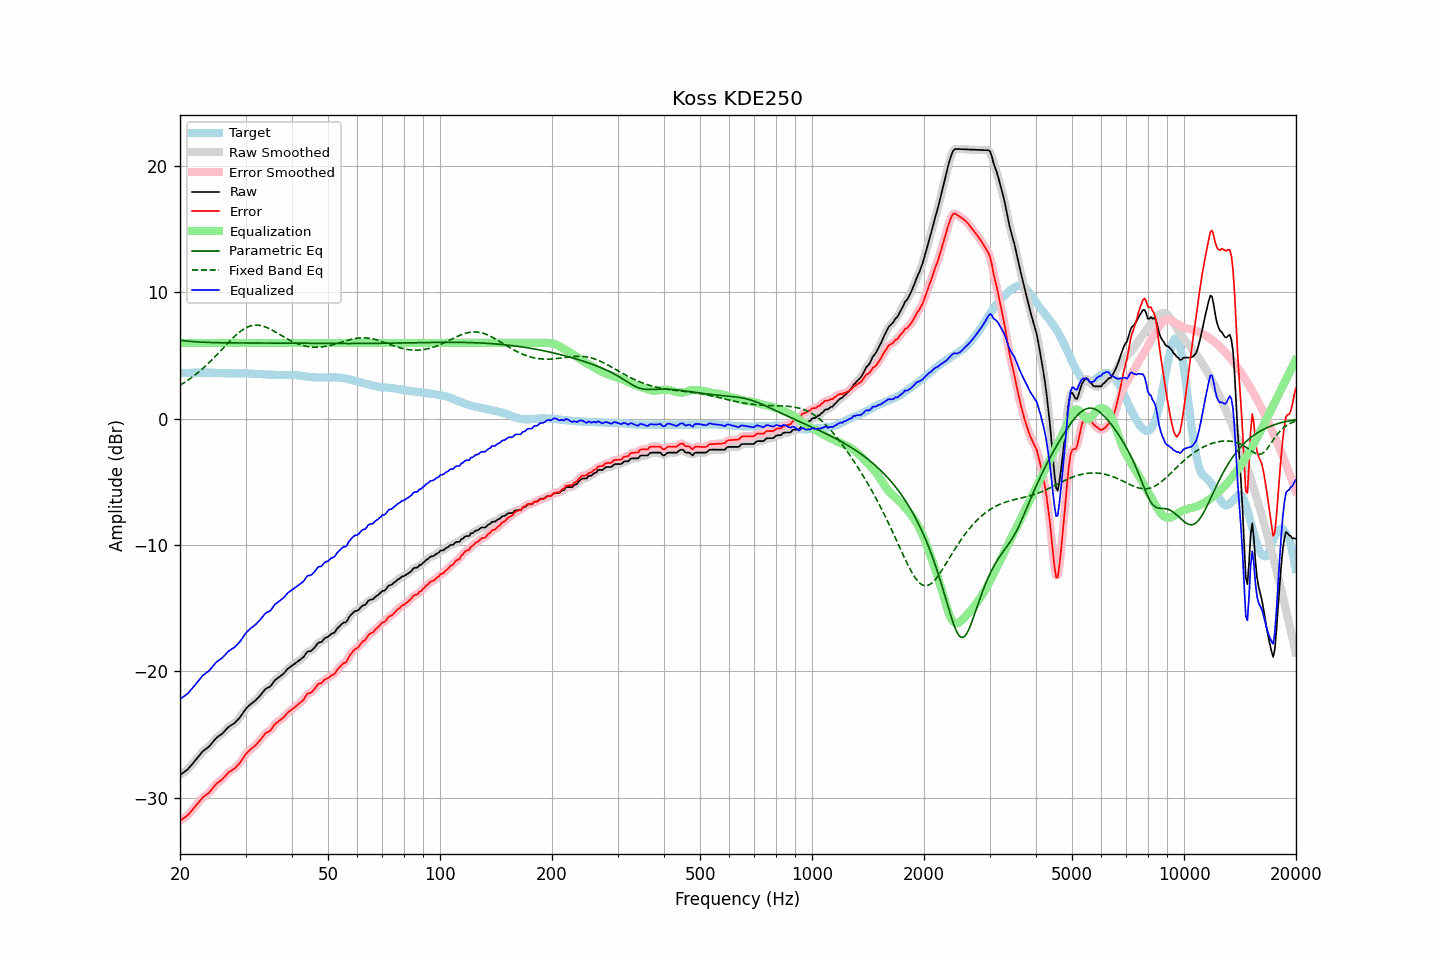

Source data for this figure (header and first rows):
frequency, raw, error, smoothed, error_smoothed, equalization, parametric_eq, fixed_band_eq, equalized_raw, equalized_smoothed, target
20.00, -28.21, -31.83, -28.20, -31.82, 6.00, 6.21, 2.65, -22.21, -22.20, 3.62
20.20, -28.12, -31.74, -28.12, -31.74, 6.00, 6.19, 2.73, -22.12, -22.12, 3.62
20.40, -28.02, -31.64, -28.03, -31.66, 6.00, 6.18, 2.81, -22.02, -22.03, 3.62
20.61, -27.93, -31.56, -27.93, -31.56, 6.00, 6.17, 2.89, -21.93, -21.93, 3.63
20.81, -27.83, -31.46, -27.83, -31.47, 6.00, 6.15, 2.97, -21.83, -21.83, 3.63
21.02, -27.74, -31.37, -27.72, -31.36, 6.00, 6.14, 3.06, -21.74, -21.72, 3.63
21.23, -27.59, -31.22, -27.59, -31.23, 6.00, 6.13, 3.15, -21.59, -21.59, 3.63
21.44, -27.44, -31.08, -27.45, -31.08, 6.00, 6.12, 3.24, -21.44, -21.45, 3.64
21.66, -27.29, -30.93, -27.29, -30.93, 6.00, 6.11, 3.34, -21.29, -21.29, 3.64
21.87, -27.14, -30.78, -27.13, -30.78, 6.00, 6.10, 3.43, -21.14, -21.13, 3.64
22.09, -26.98, -30.62, -26.98, -30.62, 6.00, 6.09, 3.53, -20.98, -20.98, 3.64
22.31, -26.82, -30.47, -26.82, -30.47, 6.00, 6.08, 3.64, -20.82, -20.82, 3.65
22.54, -26.67, -30.31, -26.66, -30.31, 6.00, 6.08, 3.74, -20.67, -20.66, 3.64
22.76, -26.51, -30.16, -26.51, -30.15, 6.00, 6.07, 3.85, -20.51, -20.51, 3.65
22.99, -26.35, -30.00, -26.37, -30.01, 6.00, 6.06, 3.96, -20.35, -20.37, 3.65
23.22, -26.25, -29.90, -26.25, -29.90, 6.00, 6.06, 4.07, -20.25, -20.25, 3.65
23.45, -26.15, -29.80, -26.15, -29.80, 6.00, 6.05, 4.19, -20.15, -20.15, 3.65
23.69, -26.06, -29.71, -26.06, -29.71, 6.00, 6.05, 4.31, -20.06, -20.06, 3.65
23.92, -25.96, -29.61, -25.95, -29.60, 6.00, 6.04, 4.43, -19.96, -19.95, 3.66
24.16, -25.82, -29.46, -25.82, -29.47, 6.00, 6.04, 4.56, -19.82, -19.82, 3.65
24.40, -25.66, -29.30, -25.66, -29.31, 6.00, 6.03, 4.68, -19.66, -19.66, 3.65
24.65, -25.51, -29.16, -25.50, -29.15, 6.00, 6.03, 4.81, -19.51, -19.50, 3.65
24.89, -25.35, -28.98, -25.36, -29.00, 6.00, 6.03, 4.94, -19.35, -19.36, 3.64
25.14, -25.23, -28.86, -25.24, -28.87, 6.00, 6.02, 5.07, -19.23, -19.24, 3.64
25.39, -25.14, -28.76, -25.14, -28.76, 6.00, 6.02, 5.21, -19.14, -19.14, 3.62
25.65, -25.05, -28.67, -25.05, -28.67, 6.00, 6.02, 5.34, -19.05, -19.05, 3.62
25.91, -24.96, -28.57, -24.95, -28.57, 6.00, 6.01, 5.48, -18.96, -18.95, 3.61
26.16, -24.84, -28.45, -24.84, -28.45, 6.00, 6.01, 5.61, -18.84, -18.84, 3.61
26.43, -24.70, -28.30, -24.70, -28.30, 6.00, 6.01, 5.75, -18.70, -18.70, 3.60
26.69, -24.56, -28.16, -24.56, -28.16, 6.00, 6.01, 5.88, -18.56, -18.56, 3.60
26.96, -24.42, -28.02, -24.43, -28.03, 6.00, 6.01, 6.02, -18.42, -18.43, 3.60
27.23, -24.33, -27.93, -24.33, -27.93, 6.00, 6.01, 6.15, -18.33, -18.33, 3.60
27.50, -24.25, -27.84, -24.25, -27.84, 6.00, 6.00, 6.28, -18.25, -18.25, 3.59
27.77, -24.17, -27.76, -24.17, -27.76, 6.00, 6.00, 6.40, -18.17, -18.17, 3.59
28.05, -24.09, -27.69, -24.08, -27.67, 6.00, 6.00, 6.52, -18.09, -18.08, 3.60
28.33, -23.96, -27.56, -23.96, -27.56, 6.00, 6.00, 6.64, -17.96, -17.96, 3.60
28.62, -23.83, -27.43, -23.83, -27.43, 6.00, 6.00, 6.75, -17.83, -17.83, 3.60
28.90, -23.69, -27.28, -23.68, -27.28, 6.00, 6.00, 6.86, -17.69, -17.68, 3.60
29.19, -23.52, -27.11, -23.51, -27.11, 6.00, 6.00, 6.95, -17.52, -17.51, 3.59
29.48, -23.33, -26.92, -23.33, -26.92, 6.00, 6.00, 7.04, -17.33, -17.33, 3.59
29.78, -23.14, -26.73, -23.14, -26.73, 6.00, 6.00, 7.12, -17.14, -17.14, 3.59
30.08, -22.96, -26.54, -22.97, -26.56, 6.00, 6.00, 7.20, -16.96, -16.97, 3.58
30.38, -22.83, -26.41, -22.83, -26.41, 6.00, 6.00, 7.26, -16.83, -16.83, 3.58
30.68, -22.71, -26.29, -22.70, -26.28, 6.00, 6.00, 7.31, -16.71, -16.70, 3.58
30.99, -22.59, -26.16, -22.60, -26.17, 6.00, 6.00, 7.35, -16.59, -16.60, 3.57
31.30, -22.49, -26.06, -22.50, -26.06, 6.00, 6.00, 7.38, -16.49, -16.50, 3.57
31.61, -22.40, -25.96, -22.40, -25.96, 6.00, 6.00, 7.40, -16.40, -16.40, 3.56
31.93, -22.30, -25.86, -22.29, -25.84, 6.00, 6.00, 7.41, -16.30, -16.29, 3.55
32.24, -22.17, -25.71, -22.17, -25.71, 6.00, 6.00, 7.41, -16.17, -16.17, 3.54
32.57, -22.03, -25.56, -22.04, -25.57, 6.00, 6.00, 7.40, -16.03, -16.04, 3.53
32.89, -21.90, -25.43, -21.89, -25.42, 6.00, 6.00, 7.38, -15.90, -15.89, 3.53
33.22, -21.74, -25.27, -21.73, -25.26, 6.00, 5.99, 7.35, -15.74, -15.73, 3.53
33.55, -21.58, -25.09, -21.57, -25.09, 6.00, 5.99, 7.32, -15.58, -15.57, 3.52
33.89, -21.42, -24.93, -21.44, -24.95, 6.00, 5.99, 7.27, -15.42, -15.44, 3.51
34.23, -21.33, -24.83, -21.35, -24.85, 6.00, 5.99, 7.22, -15.33, -15.35, 3.50
34.57, -21.28, -24.77, -21.28, -24.77, 6.00, 5.99, 7.16, -15.28, -15.28, 3.49
34.92, -21.22, -24.71, -21.19, -24.68, 6.00, 5.99, 7.10, -15.22, -15.19, 3.49
35.27, -21.07, -24.56, -21.06, -24.55, 6.00, 5.99, 7.04, -15.07, -15.06, 3.49
35.62, -20.89, -24.38, -20.90, -24.38, 6.00, 5.99, 6.97, -14.89, -14.90, 3.49
35.97, -20.71, -24.18, -20.74, -24.21, 6.00, 5.99, 6.89, -14.71, -14.74, 3.47
... 635 more rows
